Photos from the image-classification dataset "dataset" in the GitHub repository arifnurrhmnn/Dataset-Motif-Batik. Its 5 classes are: kawung, megamendung, parang, sidomukti, truntum.

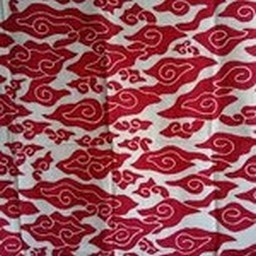
Label: megamendung

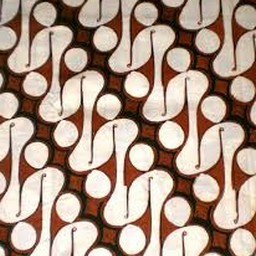
Label: parang

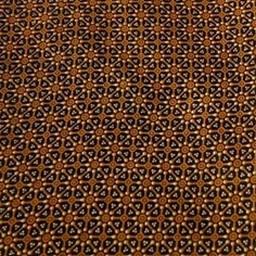
Label: truntum

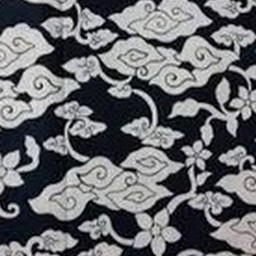
Label: megamendung

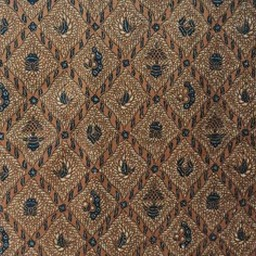
Label: sidomukti

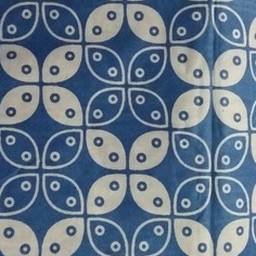
Label: kawung
